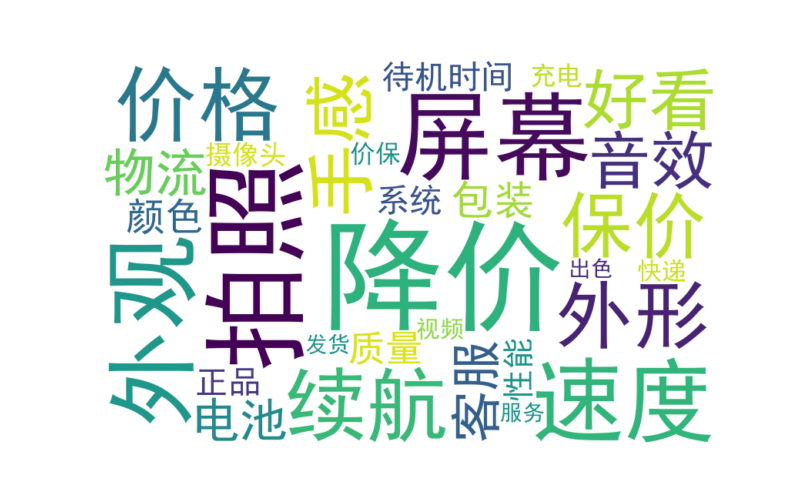

Values plotted in this chart, from the file beside it:
keywords, num
降价, 370
拍照, 282
屏幕, 232
外观, 224
速度, 201
价格, 164
续航, 157
外形, 138
保价, 125
好看, 124
手感, 124
音效, 111
物流, 99
客服, 97
电池, 96
包装, 90
颜色, 84
质量, 78
系统, 75
待机时间, 75
正品, 74
性能, 71
摄像头, 70
充电, 68
价保, 65
快递, 63
视频, 61
发货, 53
服务, 52
出色, 51
